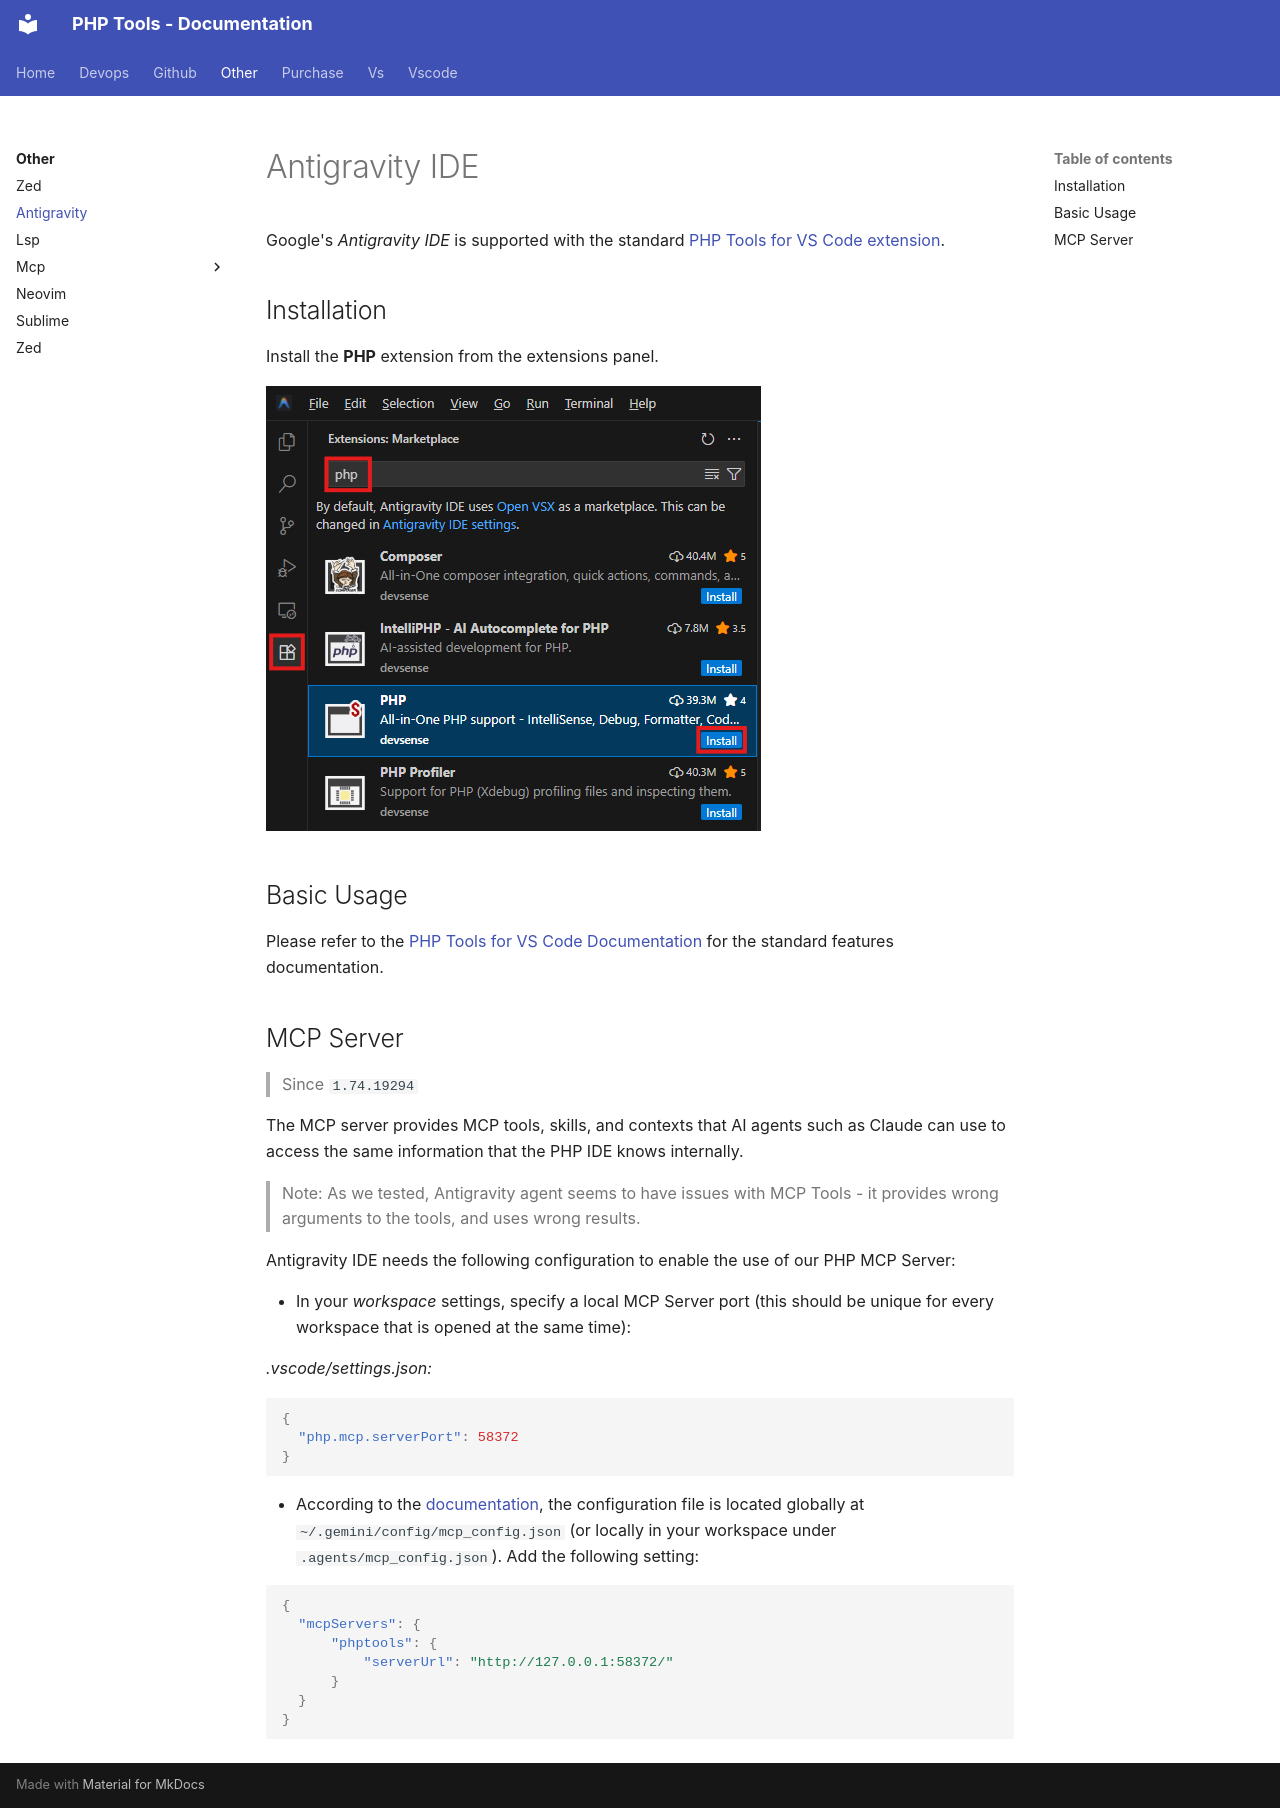

repository: DEVSENSE/phptools-docs · page: other/antigravity/index.html · generator: mkdocs

# Antigravity IDE

Google's _Antigravity IDE_ is supported with the standard [PHP Tools for VS Code extension](https://open-vsx.org/extension/devsense/phptools-vscode).

## Installation

Install the **PHP** extension from the extensions panel.

![php extension](imgs/extensions-panel.png)

## Basic Usage

Please refer to the [PHP Tools for VS Code Documentation](../../vscode/index.md) for the standard features documentation.

## MCP Server

> Since `1.74.19294`

The MCP server provides MCP tools, skills, and contexts that AI agents such as Claude can use to access the same information that the PHP IDE knows internally.

> Note: As we tested, Antigravity agent seems to have issues with MCP Tools - it provides wrong arguments to the tools, and uses wrong results.

Antigravity IDE needs the following configuration to enable the use of our PHP MCP Server:

- In your _workspace_ settings, specify a local MCP Server port (this should be unique for every workspace that is opened at the same time):

  _.vscode/settings.json:_

  ```json
  {
    "php.mcp.serverPort": 58372
  }
  ```

- According to the [documentation](https://antigravity.google/docs/mcp/#antigravity-ide), the configuration file is located globally at `~/.gemini/config/mcp_config.json` (or locally in your workspace under `.agents/mcp_config.json`). Add the following setting:

  ```json
  {
    "mcpServers": {
        "phptools": {
            "serverUrl": "http://127.0.0.1:58372/"
        }
    }
  }
  ```
